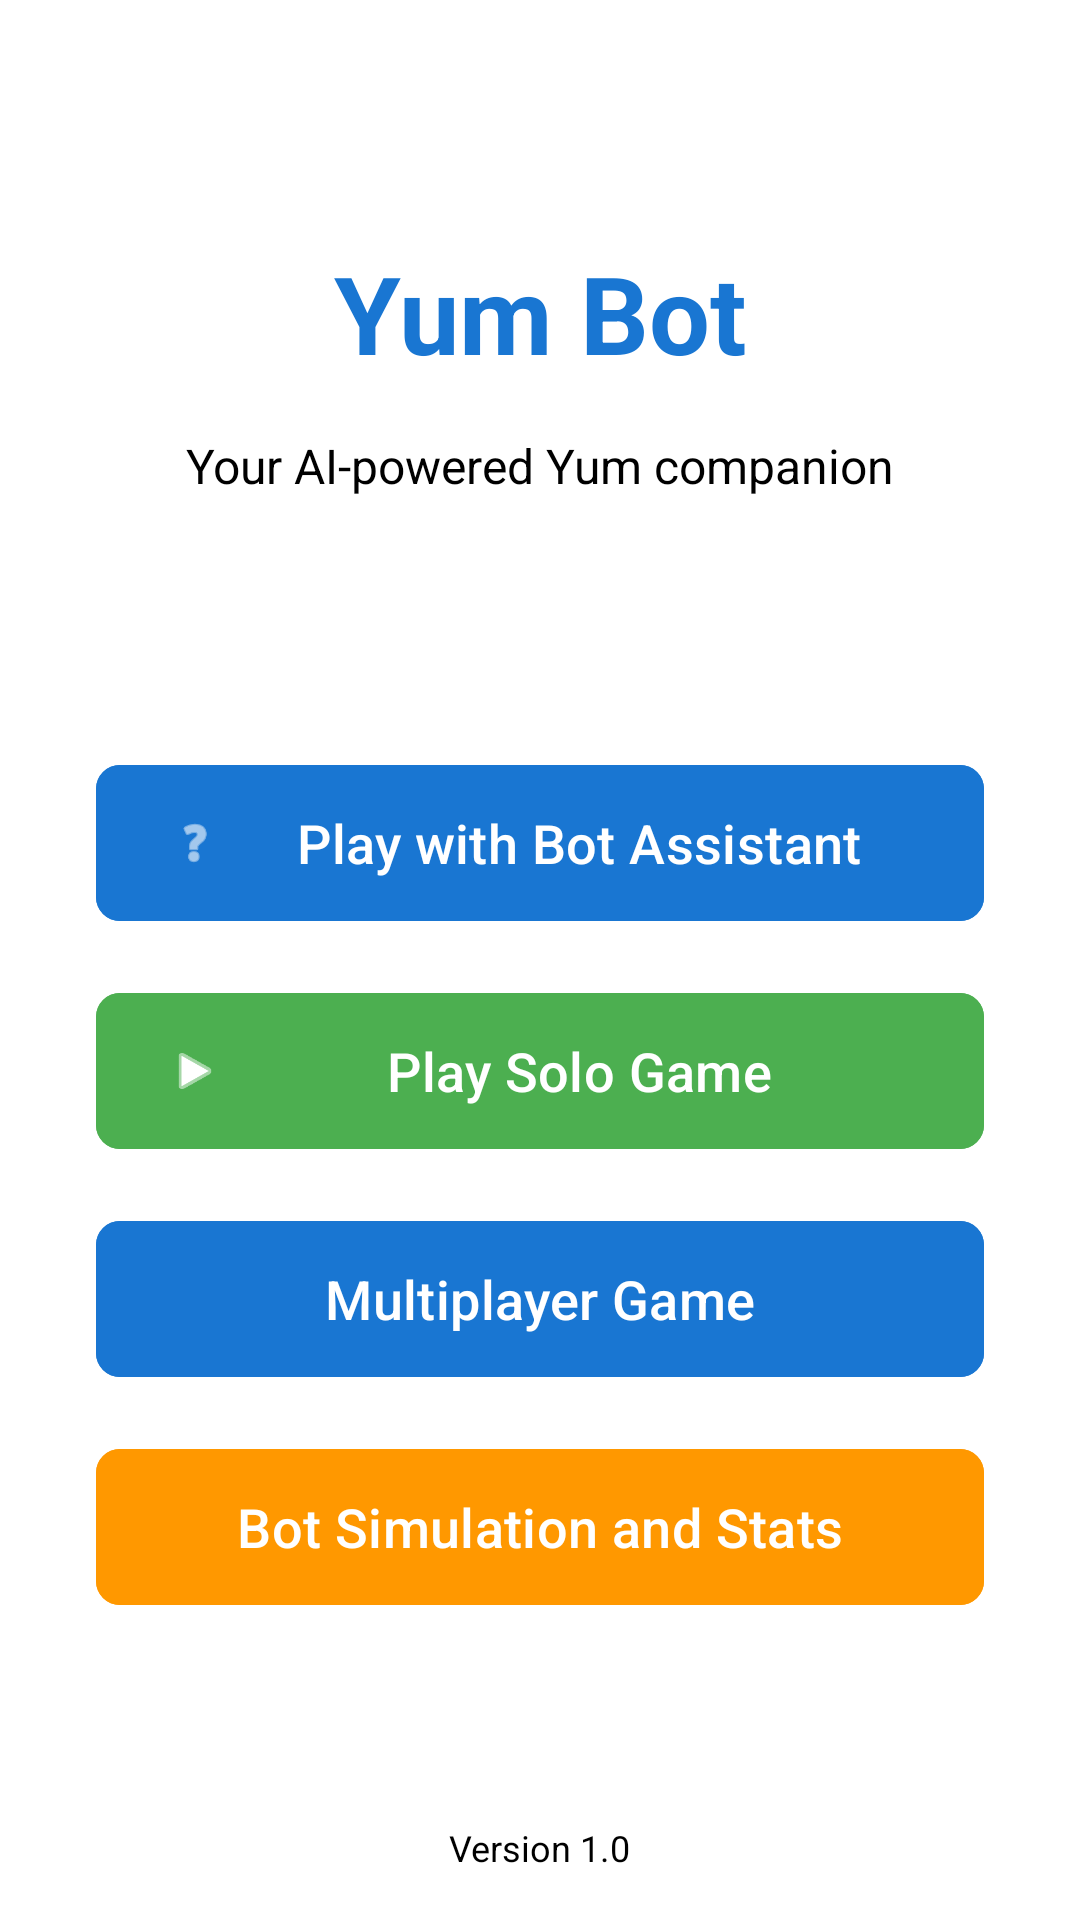

The Android layout XML behind this screen, and the referenced resources:
<!-- AndroidManifest.xml: activity theme Theme.YumBot -->
<!-- res/layout/activity_main.xml -->
<?xml version="1.0" encoding="utf-8"?>
<androidx.constraintlayout.widget.ConstraintLayout
    xmlns:android="http://schemas.android.com/apk/res/android"
    xmlns:app="http://schemas.android.com/apk/res-auto"
    xmlns:tools="http://schemas.android.com/tools"
    android:layout_width="match_parent"
    android:layout_height="match_parent"
    android:background="@color/white"
    tools:context=".MainActivity">

    <TextView
        android:id="@+id/titleText"
        android:layout_width="wrap_content"
        android:layout_height="wrap_content"
        android:layout_marginTop="80dp"
        android:text="@string/app_name"
        android:textSize="36sp"
        android:textStyle="bold"
        android:textColor="@color/primary_blue"
        app:layout_constraintEnd_toEndOf="parent"
        app:layout_constraintStart_toStartOf="parent"
        app:layout_constraintTop_toTopOf="parent" />

    <TextView
        android:id="@+id/subtitleText"
        android:layout_width="wrap_content"
        android:layout_height="wrap_content"
        android:layout_marginTop="16dp"
        android:text="Your AI-powered Yum companion"
        android:textSize="16sp"
        android:textColor="@color/black"
        app:layout_constraintEnd_toEndOf="parent"
        app:layout_constraintStart_toStartOf="parent"
        app:layout_constraintTop_toBottomOf="@id/titleText" />

    <LinearLayout
        android:layout_width="0dp"
        android:layout_height="wrap_content"
        android:layout_marginStart="32dp"
        android:layout_marginEnd="32dp"
        android:orientation="vertical"
        app:layout_constraintBottom_toBottomOf="parent"
        app:layout_constraintEnd_toEndOf="parent"
        app:layout_constraintStart_toStartOf="parent"
        app:layout_constraintTop_toBottomOf="@id/subtitleText">

        <com.google.android.material.button.MaterialButton
            android:id="@+id/playWithBotButton"
            android:layout_width="match_parent"
            android:layout_height="60dp"
            android:layout_marginBottom="16dp"
            android:text="@string/play_with_bot"
            android:textSize="18sp"
            android:backgroundTint="@color/primary_blue"
            app:cornerRadius="8dp"
            app:icon="@android:drawable/ic_menu_help"
            app:iconGravity="start" />

        <com.google.android.material.button.MaterialButton
            android:id="@+id/playSoloButton"
            android:layout_width="match_parent"
            android:layout_height="60dp"
            android:layout_marginBottom="16dp"
            android:text="@string/play_solo"
            android:textSize="18sp"
            android:backgroundTint="@color/secondary_green"
            app:cornerRadius="8dp"
            app:icon="@android:drawable/ic_media_play"
            app:iconGravity="start" />

        <com.google.android.material.button.MaterialButton
            android:id="@+id/multiplayerButton"
            android:layout_width="match_parent"
            android:layout_height="60dp"
            android:layout_marginBottom="16dp"
            android:text="Multiplayer Game"
            android:textSize="18sp"
            android:backgroundTint="@color/primary_blue"
            app:cornerRadius="8dp" />

        <com.google.android.material.button.MaterialButton
            android:id="@+id/simulationButton"
            android:layout_width="match_parent"
            android:layout_height="60dp"
            android:layout_marginBottom="16dp"
            android:text="Bot Simulation and Stats"
            android:textSize="18sp"
            android:backgroundTint="@color/accent_orange"
            app:cornerRadius="8dp" />

    </LinearLayout>

    <TextView
        android:layout_width="wrap_content"
        android:layout_height="wrap_content"
        android:layout_marginBottom="16dp"
        android:text="Version 1.0"
        android:textSize="12sp"
        android:textColor="@color/black"
        app:layout_constraintBottom_toBottomOf="parent"
        app:layout_constraintEnd_toEndOf="parent"
        app:layout_constraintStart_toStartOf="parent" />

</androidx.constraintlayout.widget.ConstraintLayout>
<!-- resources referenced by this layout -->
<resources>
  <color name="accent_orange">#FFFF9800</color>
  <color name="black">#FF000000</color>
  <color name="primary_blue">#FF1976D2</color>
  <color name="secondary_green">#FF4CAF50</color>
  <color name="white">#FFFFFFFF</color>
  <string name="app_name">Yum Bot</string>
  <string name="play_solo">Play Solo Game</string>
  <string name="play_with_bot">Play with Bot Assistant</string>
  <style name="Theme.YumBot" parent="Theme.Material3.DayNight">
          
          <item name="colorPrimary">@color/primary_blue</item>
          <item name="colorPrimaryVariant">@color/primary_blue_dark</item>
          <item name="colorOnPrimary">@color/white</item>
          
          <item name="colorSecondary">@color/secondary_green</item>
          <item name="colorSecondaryVariant">@color/teal_700</item>
          <item name="colorOnSecondary">@color/black</item>
          
          <item name="android:statusBarColor" tools:targetApi="l">?attr/colorPrimaryVariant</item>
          
      </style>
  <color name="primary_blue_dark">#FF0D47A1</color>
  <color name="teal_700">#FF018786</color>
</resources>
